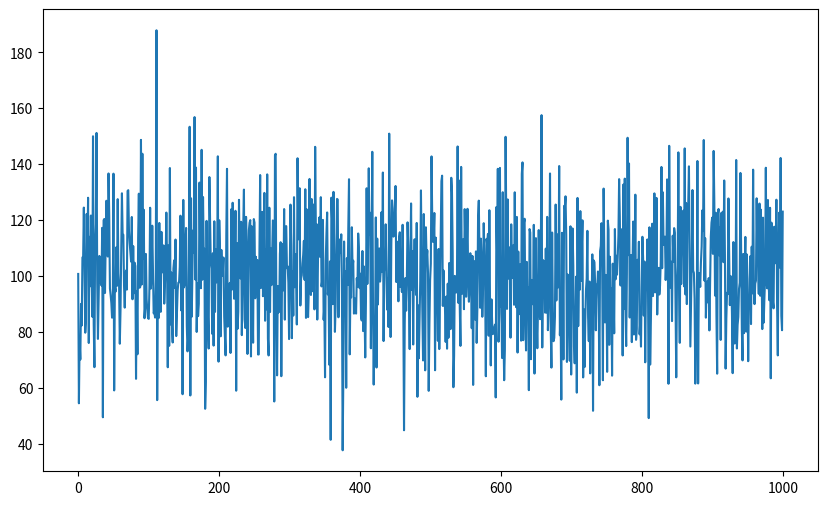
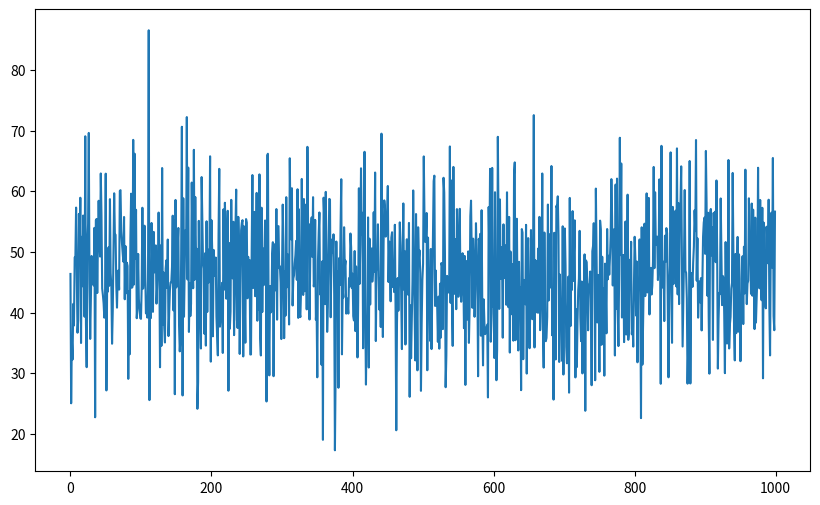
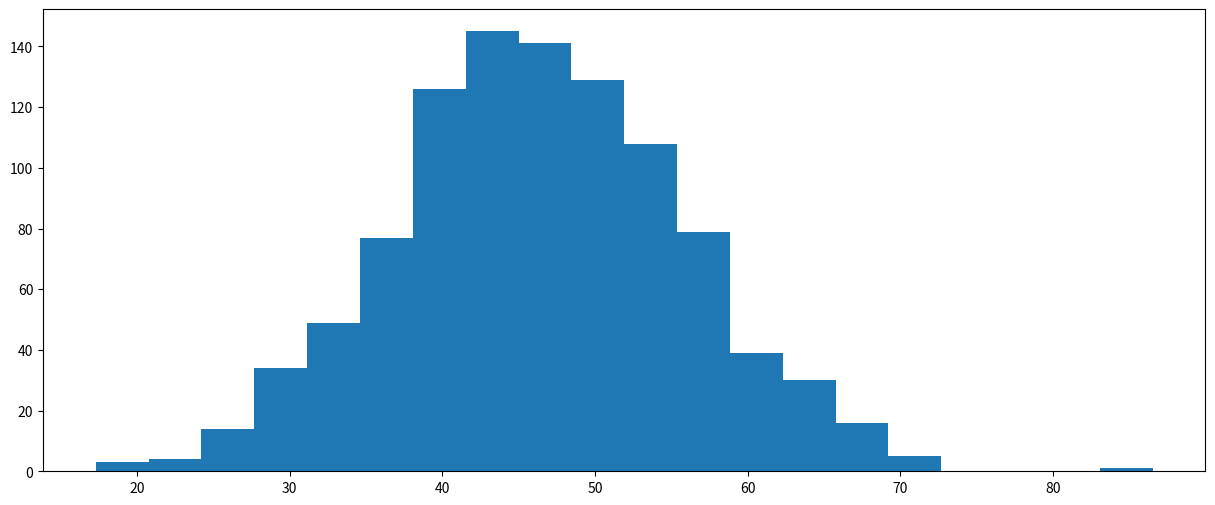

The matplotlib source for these figures, in order:
# profit forecasing with monte carlo simulation
import numpy as np
import matplotlib.pyplot as plt
rev_mean=100
rev_stdd=20
iterations=1000
rev=np.random.normal(rev_mean,rev_stdd,iterations)
plt.figure(figsize=(10,6))
plt.plot(rev)          #shows that the mean value floats around 100
COGS=-(rev*np.random.normal(0.6,0.1))    #COGS equals 60% of the revenue and the stdd= 10%
#no need to do COGS iterations 1000 times since it's a percentage of the revenue(already 1000)
plt.figure(figsize=(10,6))
COGS.mean()
COGS.std()
gross_profit=rev+COGS
gross_profit
plt.figure(figsize=(10,6))
plt.plot(gross_profit)
gross_profit.mean()
gross_profit.max()
gross_profit.min()
gross_profit.std()
plt.figure(figsize=(15,6))
plt.hist(gross_profit,bins=20)                 #draw the histogram to show the distribution of gross profits => find it's a normal distribution

# asset pricing with monte carlo simulation
# use the formula for asset pricing: p(Today)=p(yesterday)*e^r, r is the log return of share price between yesterday and toda
# use Brownian motion to model r (r is a random variable)
#r equals drift+volatility of the stock price.
#drift=u-0.5*stdd^2 and volatility of stock price=stdd*Z(Rand(0;1))
# Above is actually parametric method: mean + stdd*Z score 
